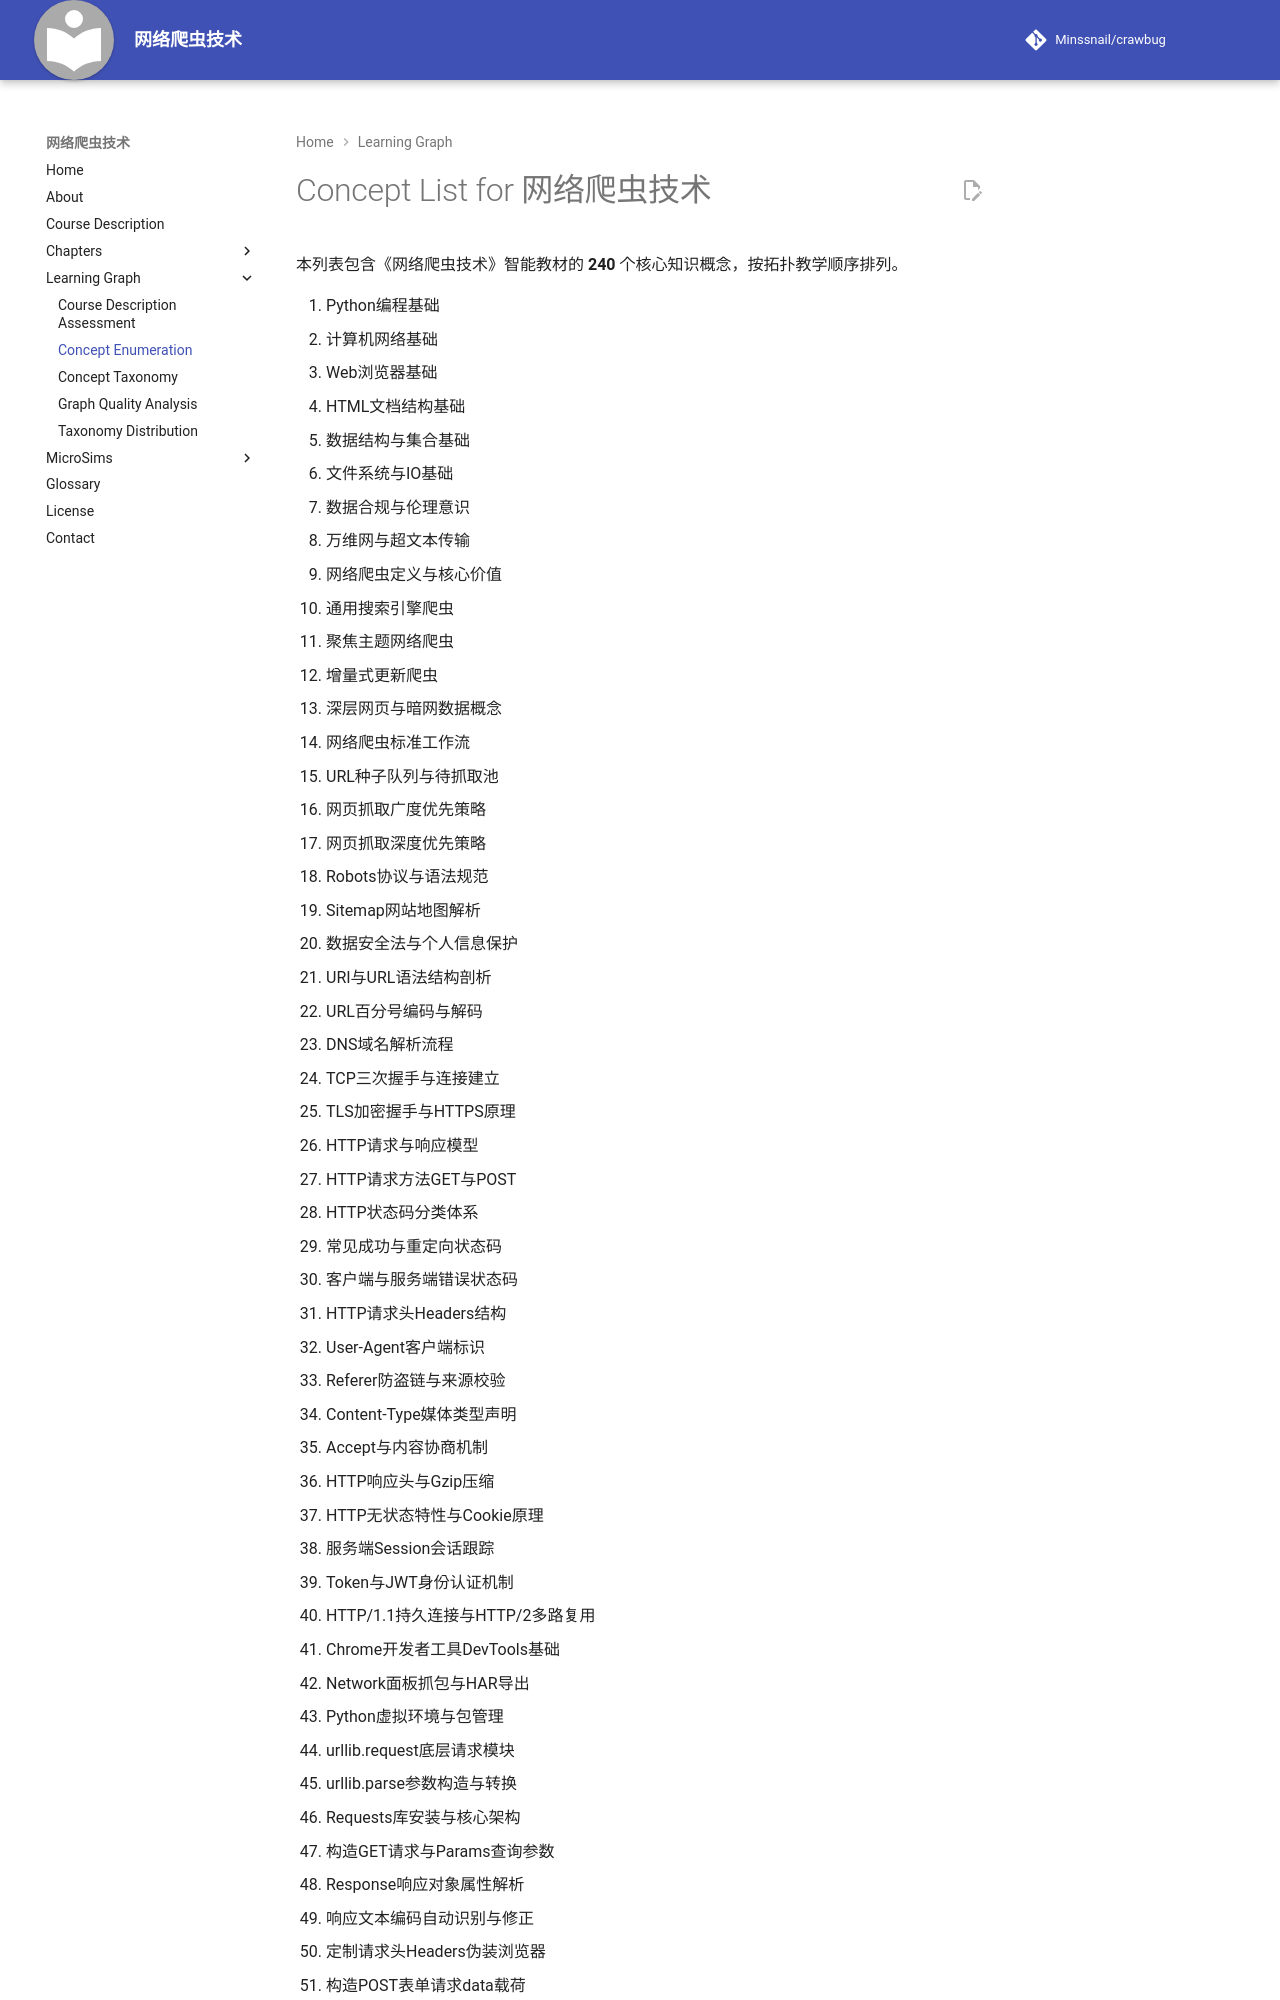

repository: Minssnail/crawbug · page: learning-graph/concept-list/index.html · generator: mkdocs

# Concept List for 网络爬虫技术

本列表包含《网络爬虫技术》智能教材的 **240** 个核心知识概念，按拓扑教学顺序排列。

1. Python编程基础
2. 计算机网络基础
3. Web浏览器基础
4. HTML文档结构基础
5. 数据结构与集合基础
6. 文件系统与IO基础
7. 数据合规与伦理意识
8. 万维网与超文本传输
9. 网络爬虫定义与核心价值
10. 通用搜索引擎爬虫
11. 聚焦主题网络爬虫
12. 增量式更新爬虫
13. 深层网页与暗网数据概念
14. 网络爬虫标准工作流
15. URL种子队列与待抓取池
16. 网页抓取广度优先策略
17. 网页抓取深度优先策略
18. Robots协议与语法规范
19. Sitemap网站地图解析
20. 数据安全法与个人信息保护
21. URI与URL语法结构剖析
22. URL百分号编码与解码
23. DNS域名解析流程
24. TCP三次握手与连接建立
25. TLS加密握手与HTTPS原理
26. HTTP请求与响应模型
27. HTTP请求方法GET与POST
28. HTTP状态码分类体系
29. 常见成功与重定向状态码
30. 客户端与服务端错误状态码
31. HTTP请求头Headers结构
32. User-Agent客户端标识
33. Referer防盗链与来源校验
34. Content-Type媒体类型声明
35. Accept与内容协商机制
36. HTTP响应头与Gzip压缩
37. HTTP无状态特性与Cookie原理
38. 服务端Session会话跟踪
39. Token与JWT身份认证机制
40. HTTP/1.1持久连接与HTTP/2多路复用
41. Chrome开发者工具DevTools基础
42. Network面板抓包与HAR导出
43. Python虚拟环境与包管理
44. urllib.request底层请求模块
45. urllib.parse参数构造与转换
46. Requests库安装与核心架构
47. 构造GET请求与Params查询参数
48. Response响应对象属性解析
49. 响应文本编码自动识别与修正
50. 定制请求头Headers伪装浏览器
51. 构造POST表单请求data载荷
52. 构造POST接口JSON请求载荷
53. Multipart多部分文件上传请求
54. 二进制流模式下载图片与音视频
55. Requests中Cookie获取与字典注入
56. requests.Session跨请求会话保持
57. 请求重定向跟随与禁止allow_redirects
58. 连接超时与读取超时Timeout控制
59. SSL证书校验与警告屏蔽verify
60. HTTP与SOCKS5代理Proxies配置
61. Requests异常继承体系与捕获
62. Tenacity库与指数退避自动重试
63. HTTPX新一代客户端与HTTP/2请求
64. cURL命令转Python爬虫代码技巧
65. 结构化与非结构化网页数据特征
66. HTML5语义化标签与
